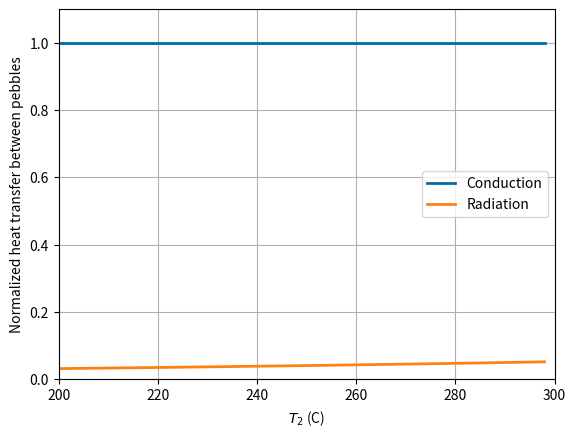

This chart was generated by the following Python code: (Note: this script raises an exception after producing the figure.)
import numpy as np
import matplotlib.pyplot as plt
color_idx = [[0./255,107./255,164./255], 
             [255./255, 128./255, 14./255], 
             [171./255, 171./255, 171./255], 
             [89./255, 89./255, 89./255],
             [44./255, 160./255, 44./255],
             [95./255, 158./255, 209./255],
             [200./255, 82./255, 0./255],
             [255./255, 152./255, 150./255]]

E = 120e9
nu = .24
R = 0.0005
ks = 2.4
Rstar = R/2
Estar = E/(2*(1-nu**2))

Hc = 2*ks*(3/4 * Rstar/Estar)**(1/3) * (10**(1/3))

ep = 0.8
sigma = 5.67e-8
A = 2*np.pi*R**2

Hr = ep*sigma*A

T1 = np.linspace(300, 800, 10)

for i, T in enumerate(T1):
    T2 = np.linspace(T - 100, T, 50)

    Qc = Hc * (T - T2)
    Qr = Hr * (T**4 - T2**4)

    Qr[0:-1] = Qr[0:-1]/Qc[0:-1]
    Qc[0:-1] = Qc[0:-1]/Qc[0:-1]
    

    plt.figure(i)
    plt.plot(T2[0:-1], Qc[0:-1], linewidth = 2, color = color_idx[0], label='Conduction')
    plt.plot(T2[0:-1], Qr[0:-1], linewidth = 2, color = color_idx[1], label="Radiation")
    plt.xlim(min(T2), max(T2))
    plt.ylim(0, 1.1)
    plt.xlabel(r"$T_2$ (C)")
    plt.ylabel("Normalized heat transfer between pebbles")
    plt.legend(loc='best')
    plt.grid('on')
    plt.savefig('../figures/conduction-vs-radiation/%s.png'%(max(np.round(T2,0))), format='PNG')

